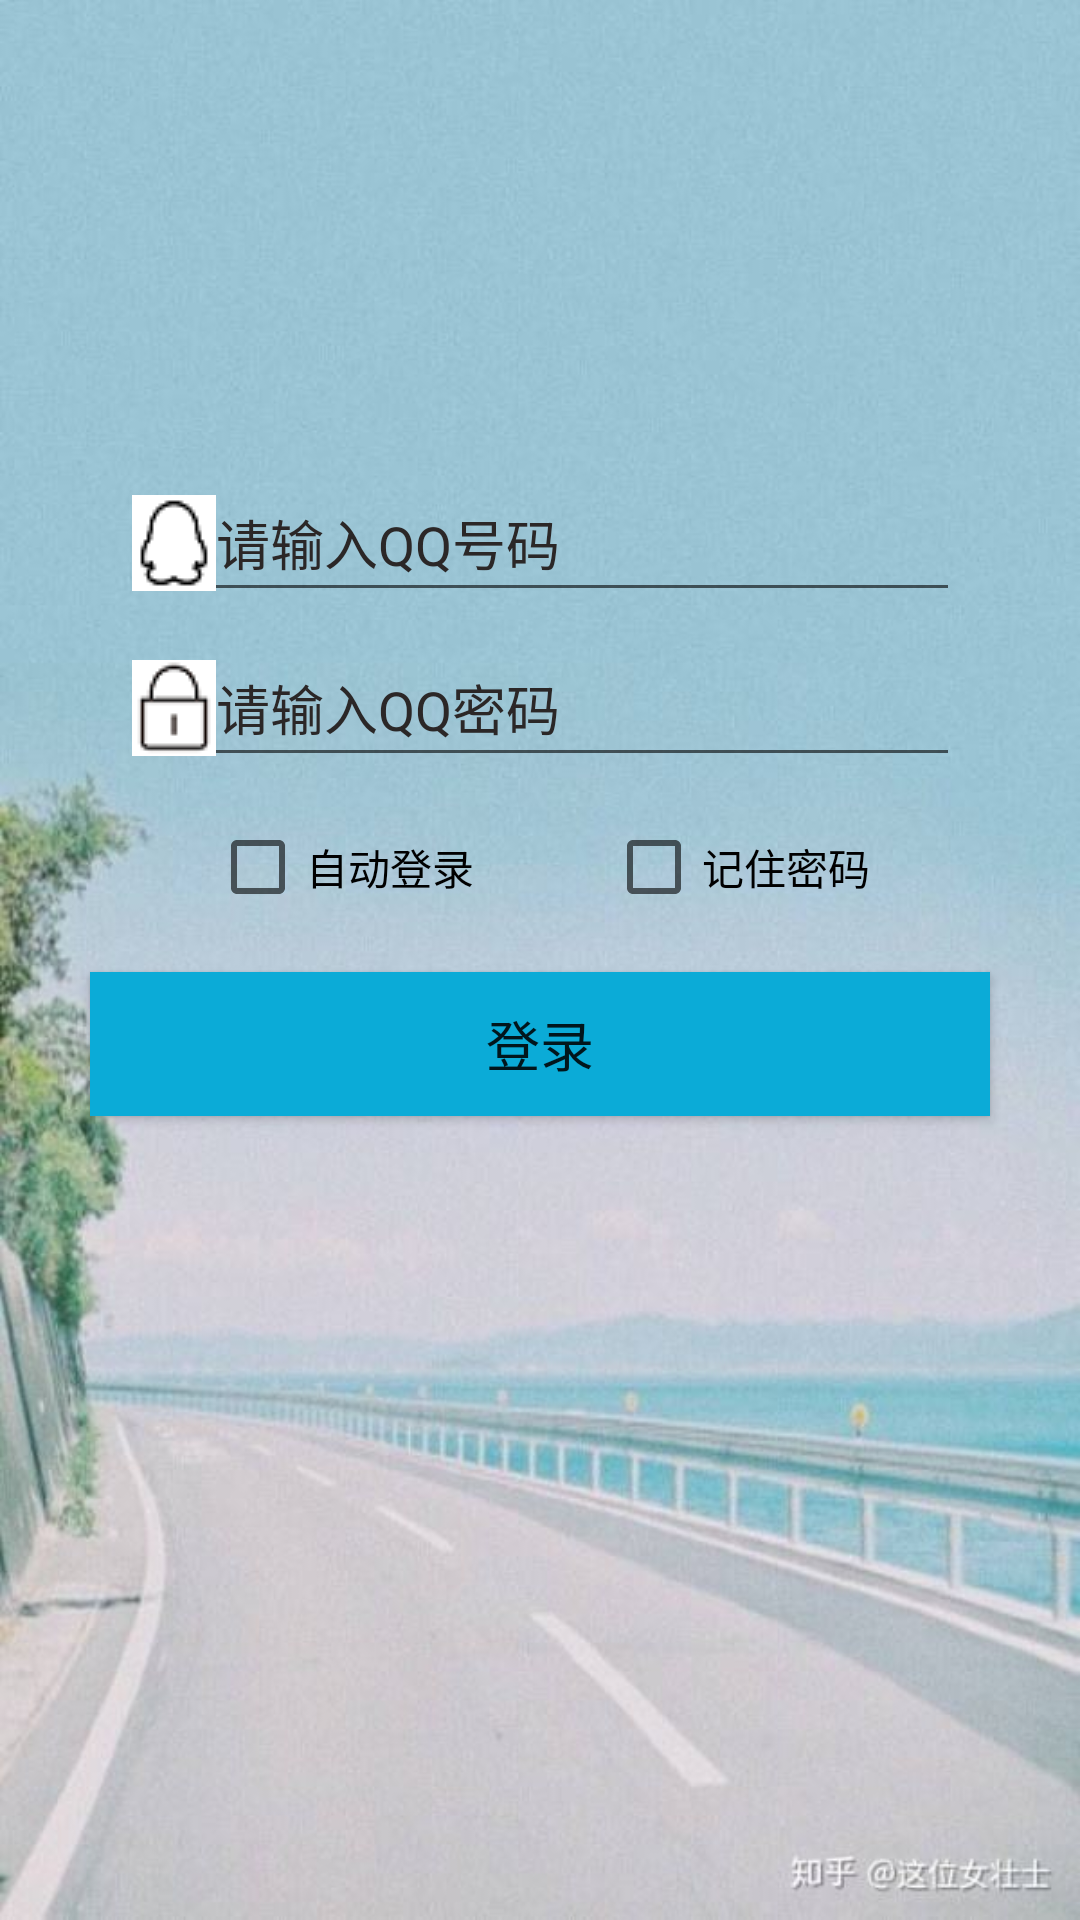

Produce the Android XML layout that renders to this screen, including the resource entries it uses.
<!-- AndroidManifest.xml: application theme AppTheme -->
<!-- res/layout/logn.xml -->
<?xml version="1.0" encoding="utf-8"?>
<LinearLayout xmlns:android="http://schemas.android.com/apk/res/android"
    xmlns:app="http://schemas.android.com/apk/res-auto"
    xmlns:tools="http://schemas.android.com/tools"
    android:layout_width="match_parent"
    android:layout_height="match_parent"
    tools:context=".Logn"
    android:background="@drawable/r56"
    android:orientation="vertical">

    <ImageView
        android:id="@+id/imageView"
        android:layout_width="match_parent"
        android:layout_height="155dp" />

    <EditText
        android:id="@+id/et_qqnumber"
        android:layout_gravity="center"
        android:layout_width="280dp"
        android:layout_height="wrap_content"
        android:ems="10"
        android:drawableLeft="@drawable/qq"
        android:hint="请输入QQ号码"
        android:textColorHint="#2b2727"
        android:inputType="textPersonName"/>

    <EditText
        android:id="@+id/et_passwd"
        android:layout_width="280dp"
        android:layout_height="wrap_content"
        android:layout_gravity="center"
        android:layout_marginTop="6dp"
        android:ems="10"
        android:textColorHint="#2b2727"
        android:drawableLeft="@drawable/mima"
        android:hint="请输入QQ密码"
        android:inputType="textPassword"/>



    <RelativeLayout
        android:layout_width="match_parent"
        android:layout_height="match_parent">

        <CheckBox
            android:id="@+id/mima_a1"
            android:layout_width="wrap_content"
            android:layout_height="wrap_content"
            android:layout_alignTop="@+id/cb_remember"
            android:text="自动登录"
            android:layout_marginLeft="70dp"
            />

        <CheckBox
            android:id="@+id/cb_remember"
            android:layout_width="wrap_content"
            android:layout_height="wrap_content"
            android:layout_alignParentTop="true"
            android:layout_gravity="center"
            android:layout_marginTop="14dp"
            android:text="记住密码"
            android:layout_marginRight="70dp"
            android:layout_alignParentRight="true"/>

        <Button
            android:id="@+id/button"
            android:layout_width="300dp"
            android:layout_height="wrap_content"
            android:layout_alignParentTop="true"
            android:layout_centerHorizontal="true"
            android:layout_gravity="center"
            android:layout_marginTop="65dp"
            android:onClick="login"
            android:background="#0babd7"
            android:text="登录"
            android:textSize="18dp"
            tools:ignore="OnClick" />



    </RelativeLayout>
</LinearLayout>
<!-- resources referenced by this layout -->
<resources>
  <!-- drawable mima: png bitmap (drawable, 885 bytes) -->
  <!-- drawable qq: png bitmap (drawable, 821 bytes) -->
  <!-- drawable r56: jpg bitmap (drawable, 43607 bytes) -->
  <style name="AppTheme" parent="Theme.AppCompat.Light.DarkActionBar">
          
          <item name="colorPrimary">#7e7b7b</item>
          <item name="colorPrimaryDark">@color/colorPrimaryDark</item>
          <item name="colorAccent">#2c75ea</item>
      </style>
  <color name="colorPrimaryDark">#00574B</color>
</resources>
